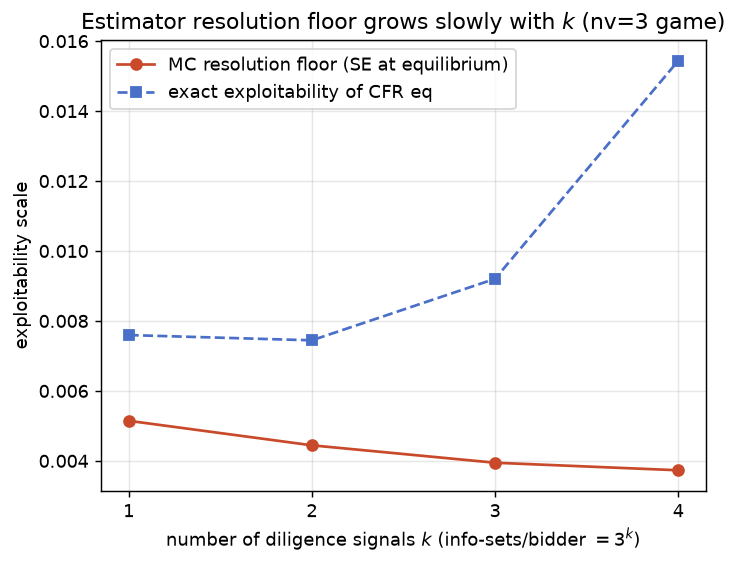

Values plotted in this chart, from the file beside it:
num_values, num_bids, num_signals, infosets_per_bidder, mix_fraction, exact_expl, approx_mean, approx_std, mc_se_mean
3, 4, 1, 3, 0.000, 0.007597, 0.007183, 0.004272, 0.005146
3, 4, 1, 3, 0.100, 0.05684, 0.05523, 0.003578, 0.005472
3, 4, 2, 9, 0.000, 0.007447, 0.003125, 0.001079, 0.004445
3, 4, 2, 9, 0.100, 0.05438, 0.05381, 0.004146, 0.004849
3, 4, 3, 27, 0.000, 0.009205, 0.009275, 0.004263, 0.003947
3, 4, 3, 27, 0.100, 0.0575, 0.05388, 0.006652, 0.004422
3, 4, 4, 81, 0.000, 0.01544, 0.01321, 0.003577, 0.003732
3, 4, 4, 81, 0.100, 0.06715, 0.06152, 0.004019, 0.004274
